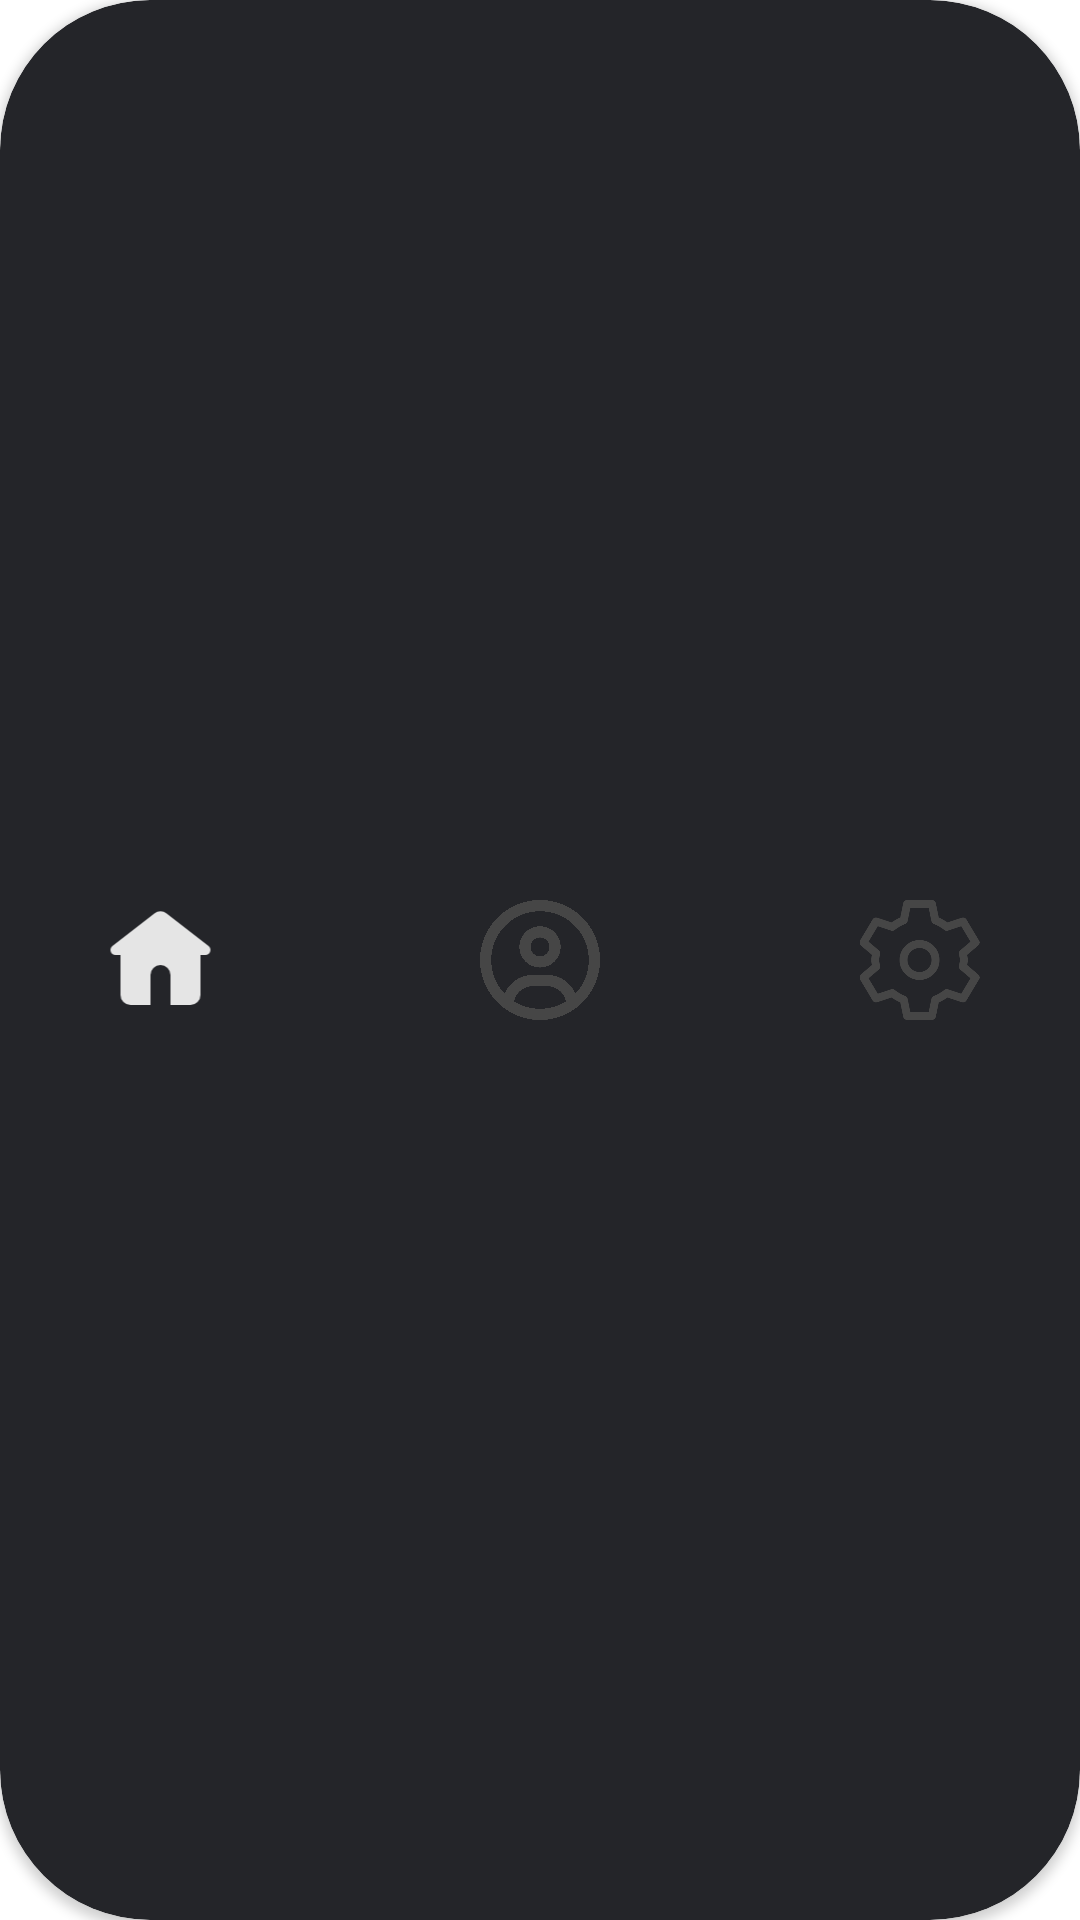

Write the Android layout XML for this screen, with the resource values it uses.
<!-- AndroidManifest.xml: application theme Theme.Watchtogether.Fullscreen -->
<!-- res/layout/nav_bar.xml -->
<?xml version="1.0" encoding="utf-8"?>
<LinearLayout xmlns:android="http://schemas.android.com/apk/res/android"
    xmlns:app="http://schemas.android.com/apk/res-auto"
    android:layout_width="match_parent"
    android:layout_height="70dp"
    android:layout_alignParentBottom="true"
    android:layout_marginHorizontal="20dp">

    <androidx.cardview.widget.CardView
        android:layout_width="match_parent"
        android:layout_height="match_parent"
        android:backgroundTint="@color/gray"
        app:cardCornerRadius="50dp">

        <GridLayout
            android:id="@+id/grid"
            android:layout_width="match_parent"
            android:layout_height="wrap_content"
            android:layout_gravity="center"
            android:background="@color/gray"
            android:columnCount="3"
            android:rowCount="1">

            <ImageView
                android:id="@+id/home_button"
                android:layout_height="40dp"
                android:layout_row="0"
                android:layout_column="0"
                android:layout_columnWeight="1"
                android:src="@drawable/ic_home_fill" />

            <ImageView
                android:id="@+id/room_button"
                android:layout_height="40dp"
                android:layout_width="40dp"
                android:layout_row="0"
                android:layout_column="1"
                android:layout_columnWeight="1"
                android:src="@drawable/ic_circle_user_outline" />

            <ImageView
                android:id="@+id/settings_button"
                android:layout_height="40dp"
                android:layout_row="0"
                android:layout_column="2"
                android:layout_columnWeight="1"
                android:src="@drawable/ic_cog_outline" />

        </GridLayout>

    </androidx.cardview.widget.CardView>
</LinearLayout>
<!-- resources referenced by this layout -->
<resources>
  <color name="gray">#FF242529</color>
  <!-- drawable ic_circle_user_outline (drawable) -->
  <vector xmlns:android="http://schemas.android.com/apk/res/android"
      android:width="512dp"
      android:height="512dp"
      android:viewportWidth="512"
      android:viewportHeight="512">
    <path
        android:fillColor="#FF464646"
        android:pathData="M406.5,399.6C387.4,352.9 341.5,320 288,320L224,320c-53.5,0 -99.4,32.9 -118.5,79.6C69.9,362.2 48,311.7 48,256C48,141.1 141.1,48 256,48s208,93.1 208,208c0,55.7 -21.9,106.2 -57.5,143.6zM366.4,432.3C334.4,452.4 296.6,464 256,464s-78.4,-11.6 -110.5,-31.7c7.3,-36.7 39.7,-64.3 78.5,-64.3h64c38.8,0 71.2,27.6 78.5,64.3zM256,512A256,256 0,1 0,256 0a256,256 0,1 0,0 512zM256,240a40,40 0,1 1,0 -80,40 40,0 1,1 0,80zM168,200a88,88 0,1 0,176 0,88 88,0 1,0 -176,0z"/>
  </vector>
  <!-- drawable ic_cog_outline (drawable) -->
  <vector xmlns:android="http://schemas.android.com/apk/res/android"
      android:width="1dp"
      android:height="1dp"
      android:viewportWidth="15"
      android:viewportHeight="15">
    <path
        android:strokeWidth="1"
        android:pathData="m5.944,0.5l-0.086,0.437l-0.329,1.598a5.52,5.52 0,0 0,-1.434 0.823L2.487,2.82l-0.432,-0.133l-0.224,0.385L0.724,4.923L0.5,5.31l0.328,0.287l1.244,1.058c-0.045,0.277 -0.103,0.55 -0.103,0.841c0,0.291 0.058,0.565 0.103,0.842L0.828,9.395L0.5,9.682l0.224,0.386l1.107,1.85l0.224,0.387l0.432,-0.135l1.608,-0.537c0.431,0.338 0.908,0.622 1.434,0.823l0.329,1.598l0.086,0.437h3.111l0.087,-0.437l0.328,-1.598a5.524,5.524 0,0 0,1.434 -0.823l1.608,0.537l0.432,0.135l0.225,-0.386l1.106,-1.851l0.225,-0.386l-0.329,-0.287l-1.244,-1.058c0.046,-0.277 0.103,-0.55 0.103,-0.842c0,-0.29 -0.057,-0.564 -0.103,-0.841l1.244,-1.058l0.329,-0.287l-0.225,-0.386l-1.106,-1.85l-0.225,-0.386l-0.432,0.134l-1.608,0.537a5.52,5.52 0,0 0,-1.434 -0.823L9.142,0.937L9.055,0.5z"
        android:strokeLineJoin="round"
        android:fillColor="#00000000"
        android:fillType="evenOdd"
        android:strokeColor="#FF464646"
        android:strokeLineCap="square"/>
    <path
        android:strokeWidth="1"
        android:pathData="M9.5,7.495a2,2 0,0 1,-4 0a2,2 0,0 1,4 0Z"
        android:strokeLineJoin="round"
        android:fillColor="#00000000"
        android:fillType="evenOdd"
        android:strokeColor="#FF464646"
        android:strokeLineCap="square"/>
  </vector>
  <!-- drawable ic_home_fill (drawable) -->
  <vector xmlns:android="http://schemas.android.com/apk/res/android"
      android:width="1dp"
      android:height="1dp"
      android:viewportWidth="24"
      android:viewportHeight="24">
    <path
        android:pathData="M13.228,2.688a2,2 0,0 0,-2.456 0l-8.384,6.52C1.636,9.795 2.05,11 3.003,11H4v8a2,2 0,0 0,2 2h4v-6a2,2 0,1 1,4 0v6h4a2,2 0,0 0,2 -2v-8h0.997c0.952,0 1.368,-1.205 0.615,-1.791z"
        android:fillColor="@color/light_white"/>
  </vector>
  <style name="Theme.Watchtogether.Fullscreen" parent="Theme.Watchtogether">
          <item name="android:actionBarStyle">@style/Widget.Theme.Watchtogether.ActionBar.Fullscreen
          </item>
          <item name="android:windowActionBarOverlay">true</item>
          <item name="android:windowBackground">@null</item>
      </style>
  <color name="light_white">#FFE5E5E5</color>
  <style name="Theme.Watchtogether" parent="Base.Theme.Watchtogether" />
  <style name="Widget.Theme.Watchtogether.ActionBar.Fullscreen" parent="Widget.AppCompat.ActionBar">
          <item name="android:background">@color/black_overlay</item>
      </style>
  <style name="Base.Theme.Watchtogether" parent="Theme.AppCompat.NoActionBar">
          
          
      </style>
  <color name="black_overlay">#66000000</color>
</resources>
